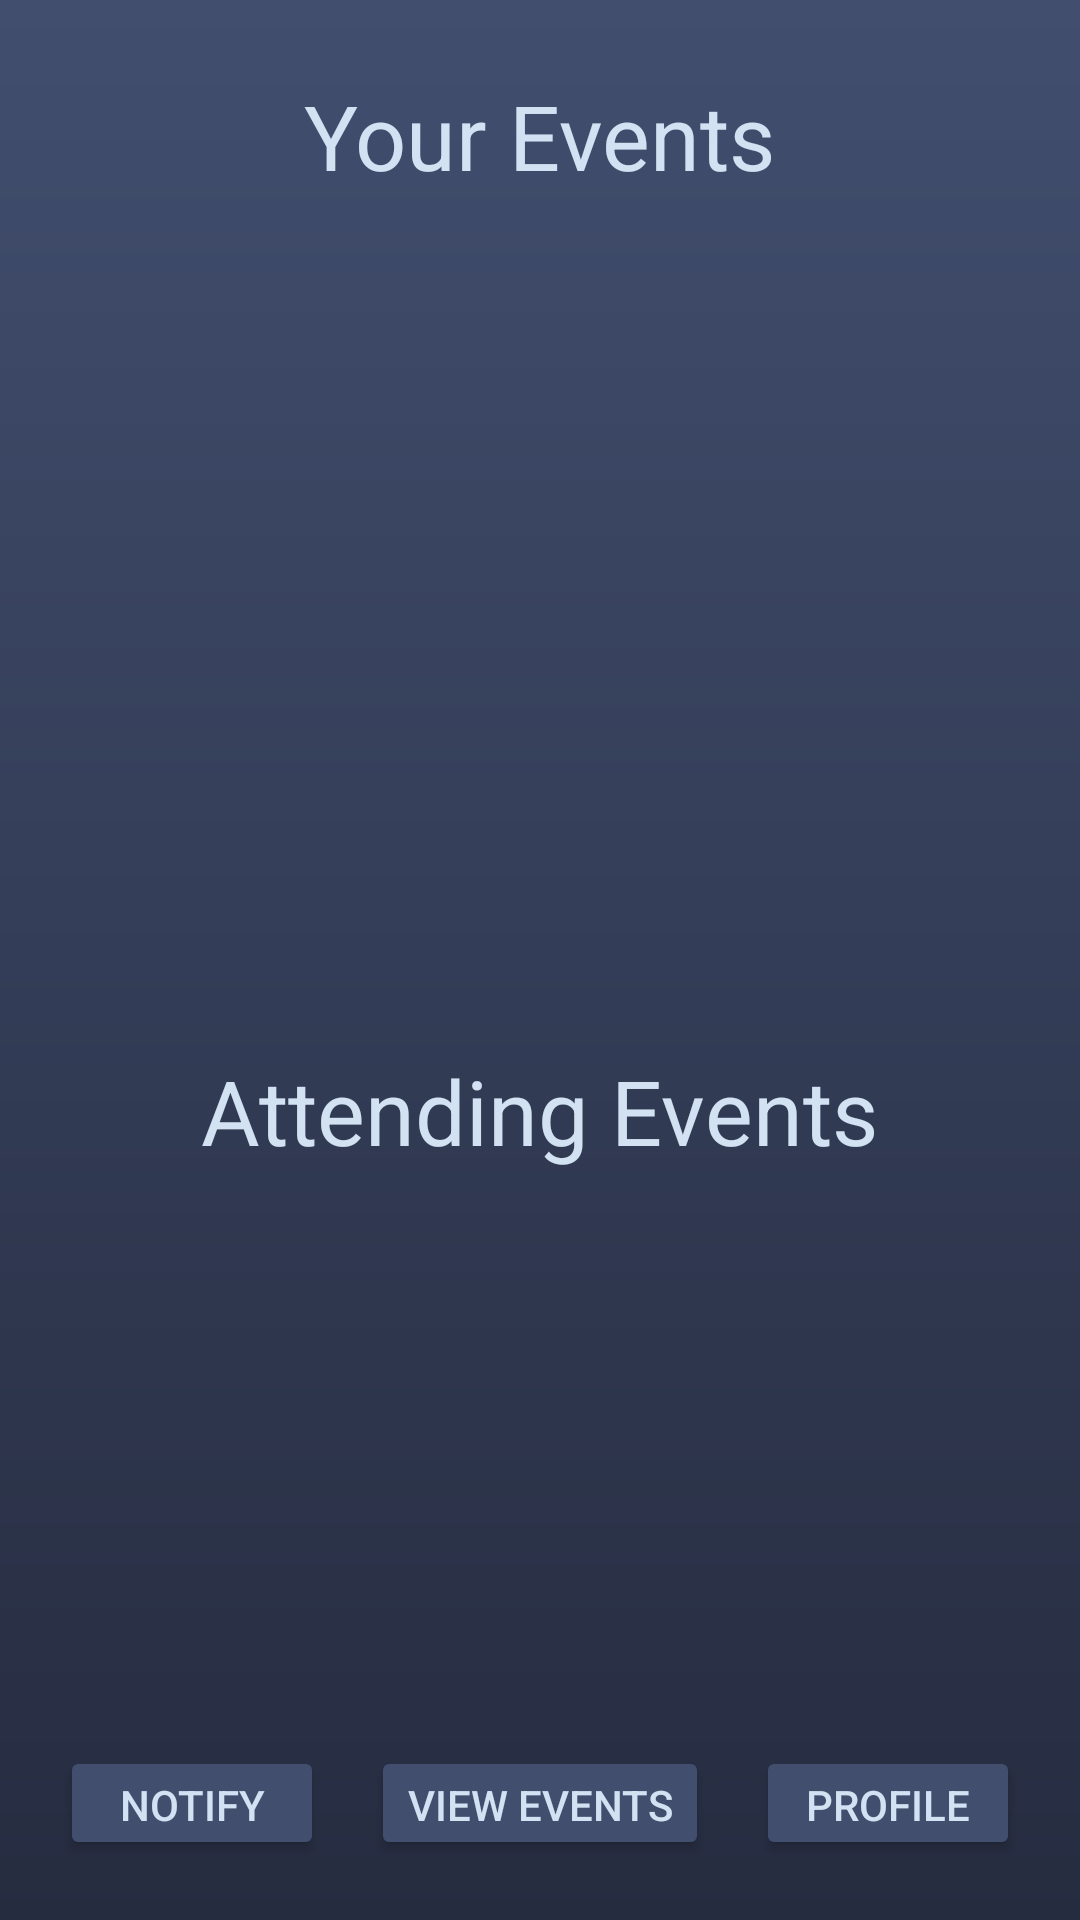

Write the Android layout XML for this screen, with the resource values it uses.
<!-- AndroidManifest.xml: application theme Theme.EventScan -->
<!-- res/layout/organizer_events_view.xml -->
<?xml version="1.0" encoding="utf-8"?>
<RelativeLayout xmlns:android="http://schemas.android.com/apk/res/android"
    xmlns:tools="http://schemas.android.com/tools"
    android:layout_width="match_parent"
    android:layout_height="match_parent"
    android:background="@drawable/background_gradient"
    tools:context=".DeprecatedActivities.OrganizerEventsView">
    <TextView
        android:id="@+id/yourEventsText"
        android:layout_width="wrap_content"
        android:layout_height="wrap_content"
        android:layout_centerHorizontal="true"
        android:layout_marginTop="25dp"
        android:textColor="#D3E2F2"
        android:text="Your Events"
        android:textSize="30sp" />
    <RelativeLayout
        android:id="@+id/bubbleContainer"
        android:layout_width="wrap_content"
        android:layout_height="wrap_content"
        android:layout_marginTop="75dp"
        android:layout_marginHorizontal="30dp"
        android:layout_marginBottom="400dp"
        android:background="@drawable/background_rounded">
        <ListView
            android:id="@+id/ownedEvents"
            android:layout_width="match_parent"
            android:layout_height="wrap_content"
            android:divider="@android:color/darker_gray"
            android:dividerHeight="1dp"/>
    </RelativeLayout>
    <TextView
        android:id="@+id/atEventsText"
        android:layout_width="wrap_content"
        android:layout_height="wrap_content"
        android:layout_centerHorizontal="true"
        android:layout_marginTop="350dp"
        android:textColor="#D3E2F2"
        android:text="Attending Events"
        android:textSize="30sp" />
    <RelativeLayout
        android:id="@+id/bubbleContainer2"
        android:layout_width="wrap_content"
        android:layout_height="wrap_content"
        android:layout_marginTop="400dp"
        android:layout_marginHorizontal="30dp"
        android:layout_marginBottom="100dp"
        android:background="@drawable/background_rounded">
        <ListView
            android:id="@+id/inEvents"
            android:layout_width="match_parent"
            android:layout_height="wrap_content"
            android:divider="@android:color/darker_gray"
            android:dividerHeight="1dp"/>
    </RelativeLayout>
    <FrameLayout
        android:id="@+id/container"
        android:layout_width="match_parent"
        android:layout_height="match_parent"
        tools:layout_editor_absoluteX="168dp"
        tools:layout_editor_absoluteY="223dp" />

    <Button
        android:id="@+id/buttonAddEvent"
        android:layout_width="wrap_content"
        android:layout_height="38dp"
        android:layout_alignParentTop="true"
        android:layout_centerHorizontal="true"
        android:layout_marginTop="750dp"
        android:backgroundTint="#414E6E"
        android:text="@string/addEvent"
        android:textColor="#D3E2F2" />

    <Button
        android:id="@+id/buttonSendEventNoti"
        android:layout_width="wrap_content"
        android:layout_height="38dp"
        android:layout_alignParentBottom="true"
        android:layout_alignParentStart="true"
        android:layout_marginBottom="20dp"
        android:layout_marginStart="20dp"
        android:backgroundTint="#414E6E"
        android:text="@string/sendNoti"
        android:textColor="#D3E2F2" />

    <Button
        android:id="@+id/buttonViewEvents"
        android:layout_width="wrap_content"
        android:layout_height="38dp"
        android:layout_alignParentBottom="true"
        android:layout_centerHorizontal="true"
        android:layout_marginBottom="20dp"
        android:backgroundTint="#414E6E"
        android:text="@string/viewEvents"
        android:textColor="#D3E2F2" />

    <Button
        android:id="@+id/buttonOrganizerProfile"
        android:layout_width="wrap_content"
        android:layout_height="38dp"
        android:layout_alignParentBottom="true"
        android:layout_alignParentEnd="true"
        android:layout_marginBottom="20dp"
        android:layout_marginEnd="20dp"
        android:backgroundTint="#414E6E"
        android:text="@string/profile"
        android:textColor="#D3E2F2" />

    <androidx.fragment.app.FragmentContainerView
        android:id="@+id/fragment_container_view"
        android:layout_width="match_parent"
        android:layout_height="match_parent" />

</RelativeLayout>
<!-- resources referenced by this layout -->
<resources>
  <!-- drawable background_gradient (drawable) -->
  <?xml version="1.0" encoding="utf-8"?>
  <shape xmlns:android="http://schemas.android.com/apk/res/android">
      <gradient
          android:startColor="#262C40"
          android:endColor="#414E6E"
      android:angle="90"/>
  </shape>
  <!-- drawable background_rounded (drawable) -->
  <?xml version="1.0" encoding="utf-8"?>
  <shape xmlns:android="http://schemas.android.com/apk/res/android">
      
      <solid android:color="#535A6C"/> 
      <corners android:radius="16dp"/> 
  </shape>
  <string name="addEvent">Add Event</string>
  <string name="profile">Profile</string>
  <string name="sendNoti">Notify</string>
  <string name="viewEvents">View Events</string>
  <style name="Theme.EventScan" parent="Theme.MaterialComponents.DayNight.NoActionBar">
          
          <item name="colorPrimary">#414E6E</item>
          <item name="colorPrimaryVariant">#262C40</item>
          <item name="colorOnPrimary">#98A0B6</item>
          
          <item name="colorSecondary">@color/teal_200</item>
          <item name="colorSecondaryVariant">@color/teal_700</item>
          <item name="colorOnSecondary">@color/black</item>
          
          <item name="android:statusBarColor">?attr/colorPrimaryVariant</item>
          
      </style>
  <!-- not gathered from this repository: default colours our renderer supplied (Android Studio template values) -->
  <color name="teal_200">#FF03DAC5</color>
  <color name="teal_700">#FF018786</color>
  <color name="black">#FF000000</color>
</resources>
